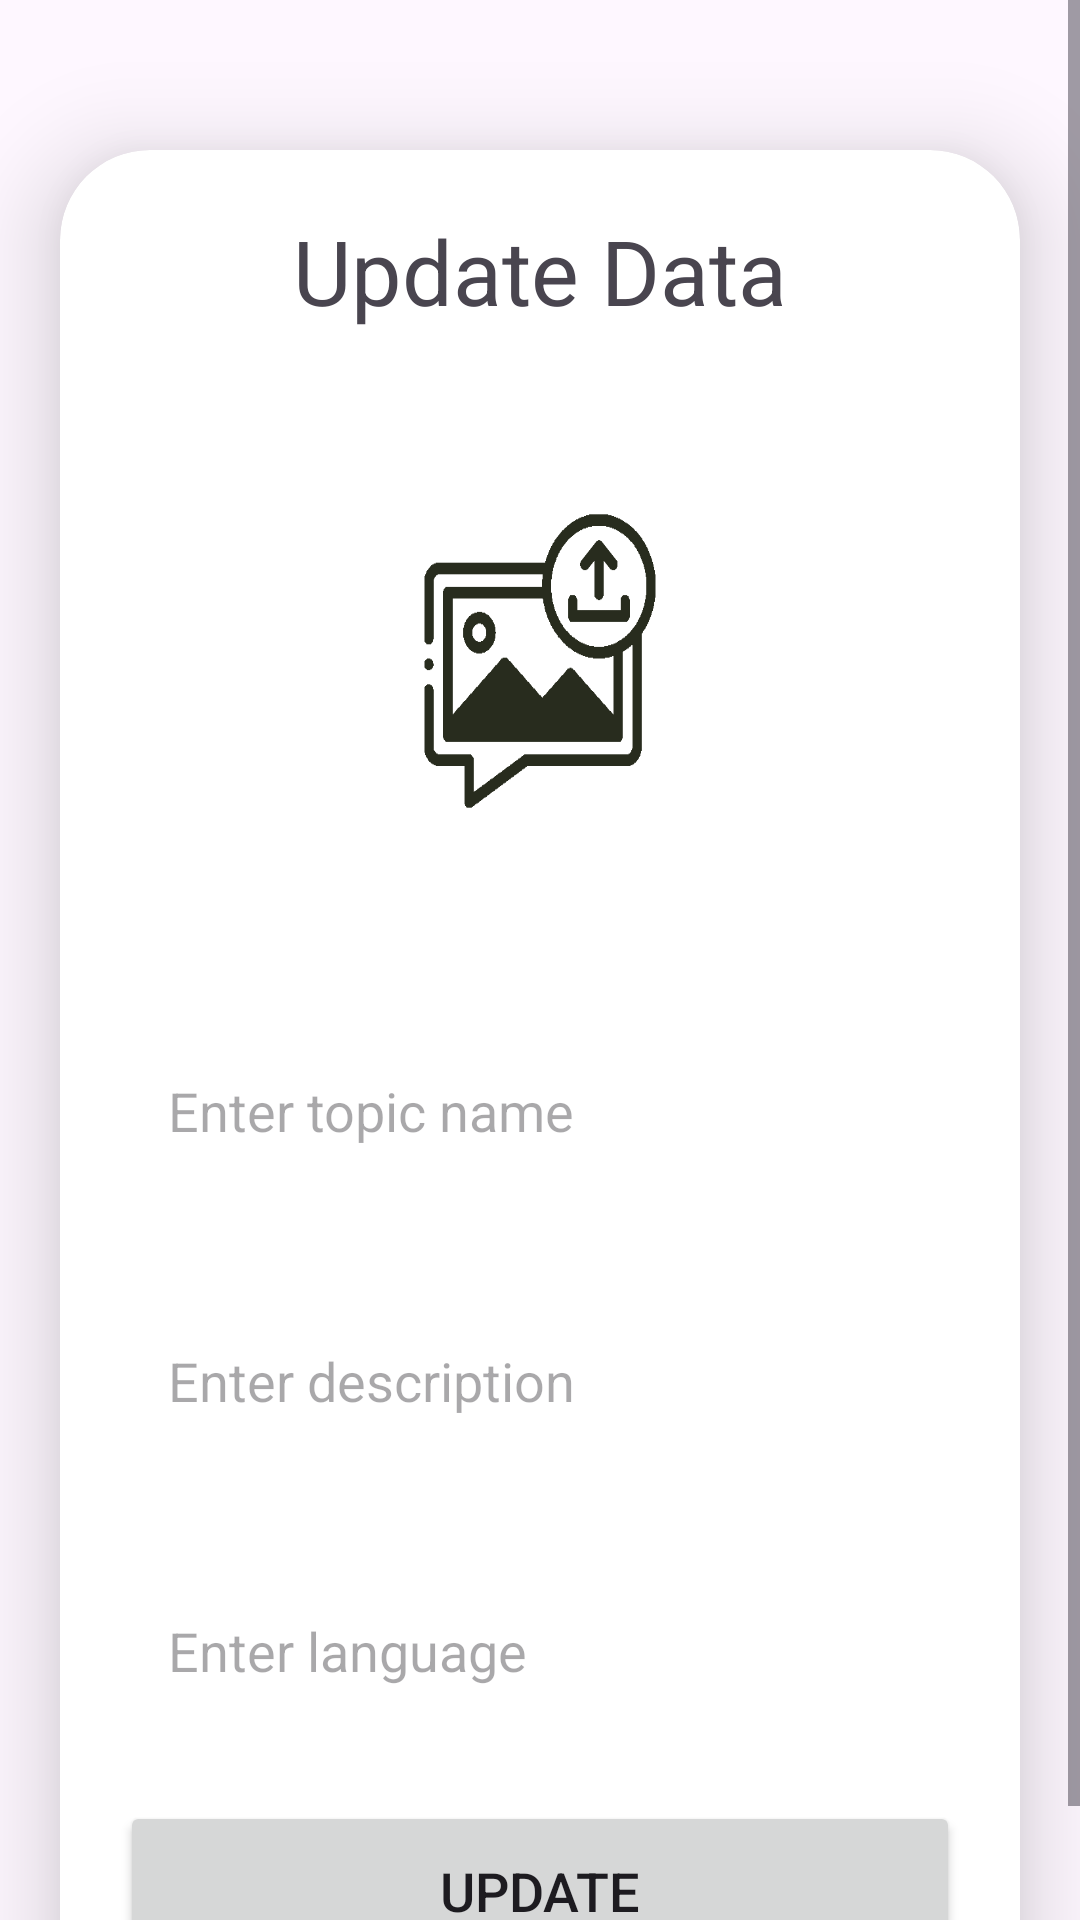

The Android layout XML behind this screen, and the referenced resources:
<!-- AndroidManifest.xml: application theme Theme.FilmQuiz -->
<!-- res/layout/activity_update.xml -->
<?xml version="1.0" encoding="utf-8"?>
<ScrollView
    xmlns:android="http://schemas.android.com/apk/res/android"
    xmlns:app="http://schemas.android.com/apk/res-auto"
    xmlns:tools="http://schemas.android.com/tools"
    android:layout_width="match_parent"
    android:layout_height="match_parent"
    android:orientation="vertical"
    tools:context=".UpdateActivity"
    android:background="@color/lavender">

    <androidx.cardview.widget.CardView
        android:layout_width="match_parent"
        android:layout_height="wrap_content"
        android:layout_marginTop="50dp"
        android:layout_marginEnd="20dp"
        android:layout_marginStart="20dp"
        app:cardCornerRadius="30dp"
        app:cardElevation="20dp">

        <LinearLayout
            android:layout_width="match_parent"
            android:layout_height="wrap_content"
            android:orientation="vertical"
            android:layout_gravity="center_horizontal"
            android:padding="20dp"
            android:background="@drawable/lavender_border">

            <TextView
                android:layout_width="match_parent"
                android:layout_height="wrap_content"
                android:text="Update Data"
                android:textSize="30sp"
                android:textAlignment="center"
                android:textColor="@color/lavender"/>

            <ImageView
                android:layout_width="match_parent"
                android:layout_height="200dp"
                android:src="@drawable/uploadimgg"
                android:id="@+id/updateImage"
                android:layout_marginTop="10dp"
                android:scaleType="fitXY"/>

            <EditText
                android:layout_width="match_parent"
                android:layout_height="60dp"
                android:id="@+id/updateTitle"
                android:background="@drawable/lavender_border"
                android:layout_marginTop="20dp"
                android:padding="16dp"
                android:hint="Enter topic name"
                android:gravity="start|center_vertical"
                android:textColor="@color/lavender"/>

            <EditText
                android:layout_width="match_parent"
                android:layout_height="80dp"
                android:id="@+id/updateDesc"
                android:background="@drawable/lavender_border"
                android:layout_marginTop="20dp"
                android:padding="16dp"
                android:hint="Enter description"
                android:gravity="start|center_vertical"
                android:textColor="@color/lavender"/>

            <EditText
                android:layout_width="match_parent"
                android:layout_height="60dp"
                android:id="@+id/updateLang"
                android:background="@drawable/lavender_border"
                android:layout_marginTop="20dp"
                android:padding="16dp"
                android:hint="Enter language"
                android:gravity="start|center_vertical"
                android:textColor="@color/lavender"/>

            <Button
                android:layout_width="match_parent"
                android:layout_height="60dp"
                android:text="Update"
                android:id="@+id/updateButton"
                android:textSize="18sp"
                android:layout_marginTop="20dp"
                app:cornerRadius = "20dp"/>

        </LinearLayout>

    </androidx.cardview.widget.CardView>

</ScrollView>
<!-- resources referenced by this layout -->
<resources>
  <!-- drawable uploadimgg: png bitmap (drawable, 10213 bytes) -->
  <style name="Theme.FilmQuiz" parent="Base.Theme.FilmQuiz" />
  <style name="Base.Theme.FilmQuiz" parent="Theme.Material3.DayNight.NoActionBar">
          
          
      </style>
</resources>
